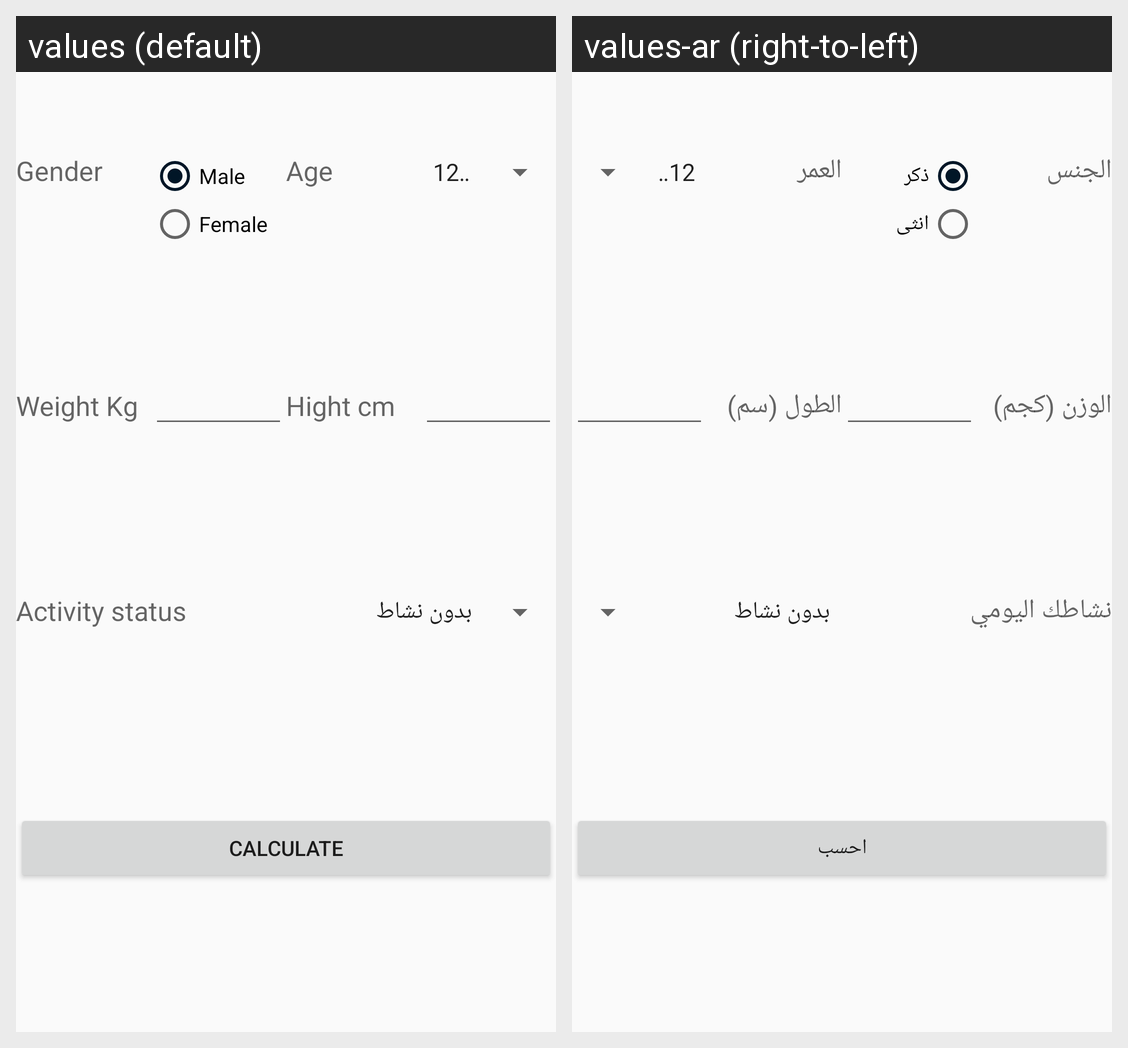

Locale-by-locale string values for the Android screen shown in this grid:
Android screen res/layout/fragment_quota.xml rendered under 2 locales, left to right: values (default), values-ar (right-to-left). Device: Nexus 5 (rendered at 1080×1920; each locale shown at half size, 540×960, under a caption strip naming it); theme AppTheme.
Strings drawn on this screen, with the default value and each locale's value (text and hints the layout hard-codes, and strings that could not be matched under every locale, appear in the picture but are not listed):

gender_fld
  values: Gender
  values-ar: الجنس

male
  values: Male
  values-ar: ذكر

female
  values: Female
  values-ar: انثى

age_fld
  values: Age
  values-ar: العمر

weight_fld
  values: Weight Kg
  values-ar: الوزن (كجم)

hight_fld
  values: Hight cm
  values-ar: الطول (سم)

active_fld
  values: Activity status
  values-ar: نشاطك اليومي

calculate_quota
  values: Calculate
  values-ar: احسب
